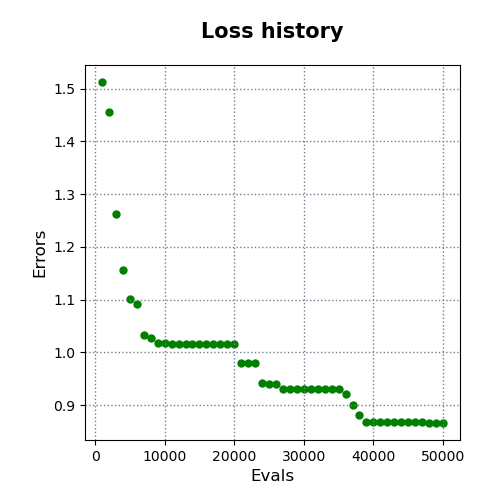

The table this chart was drawn from, first rows:
evals, errors
1000, 1.512
2000, 1.455
3000, 1.262
4000, 1.155
5000, 1.102
6000, 1.091
7000, 1.033
8000, 1.027
9000, 1.017
10000, 1.017
11000, 1.016
12000, 1.016
13000, 1.016
14000, 1.016
15000, 1.016
16000, 1.016
17000, 1.016
18000, 1.016
19000, 1.016
20000, 1.016
21000, 0.9794
22000, 0.9794
23000, 0.9794
24000, 0.9414
25000, 0.9409
26000, 0.9409
27000, 0.9303
28000, 0.9303
29000, 0.9303
30000, 0.9303
31000, 0.9303
32000, 0.9303
33000, 0.9303
34000, 0.9303
35000, 0.9303
36000, 0.9212
37000, 0.9002
38000, 0.8806
39000, 0.869
40000, 0.869
41000, 0.869
42000, 0.8689
43000, 0.8689
44000, 0.8689
45000, 0.8689
46000, 0.8689
47000, 0.8689
48000, 0.8663
49000, 0.8663
50000, 0.8663
